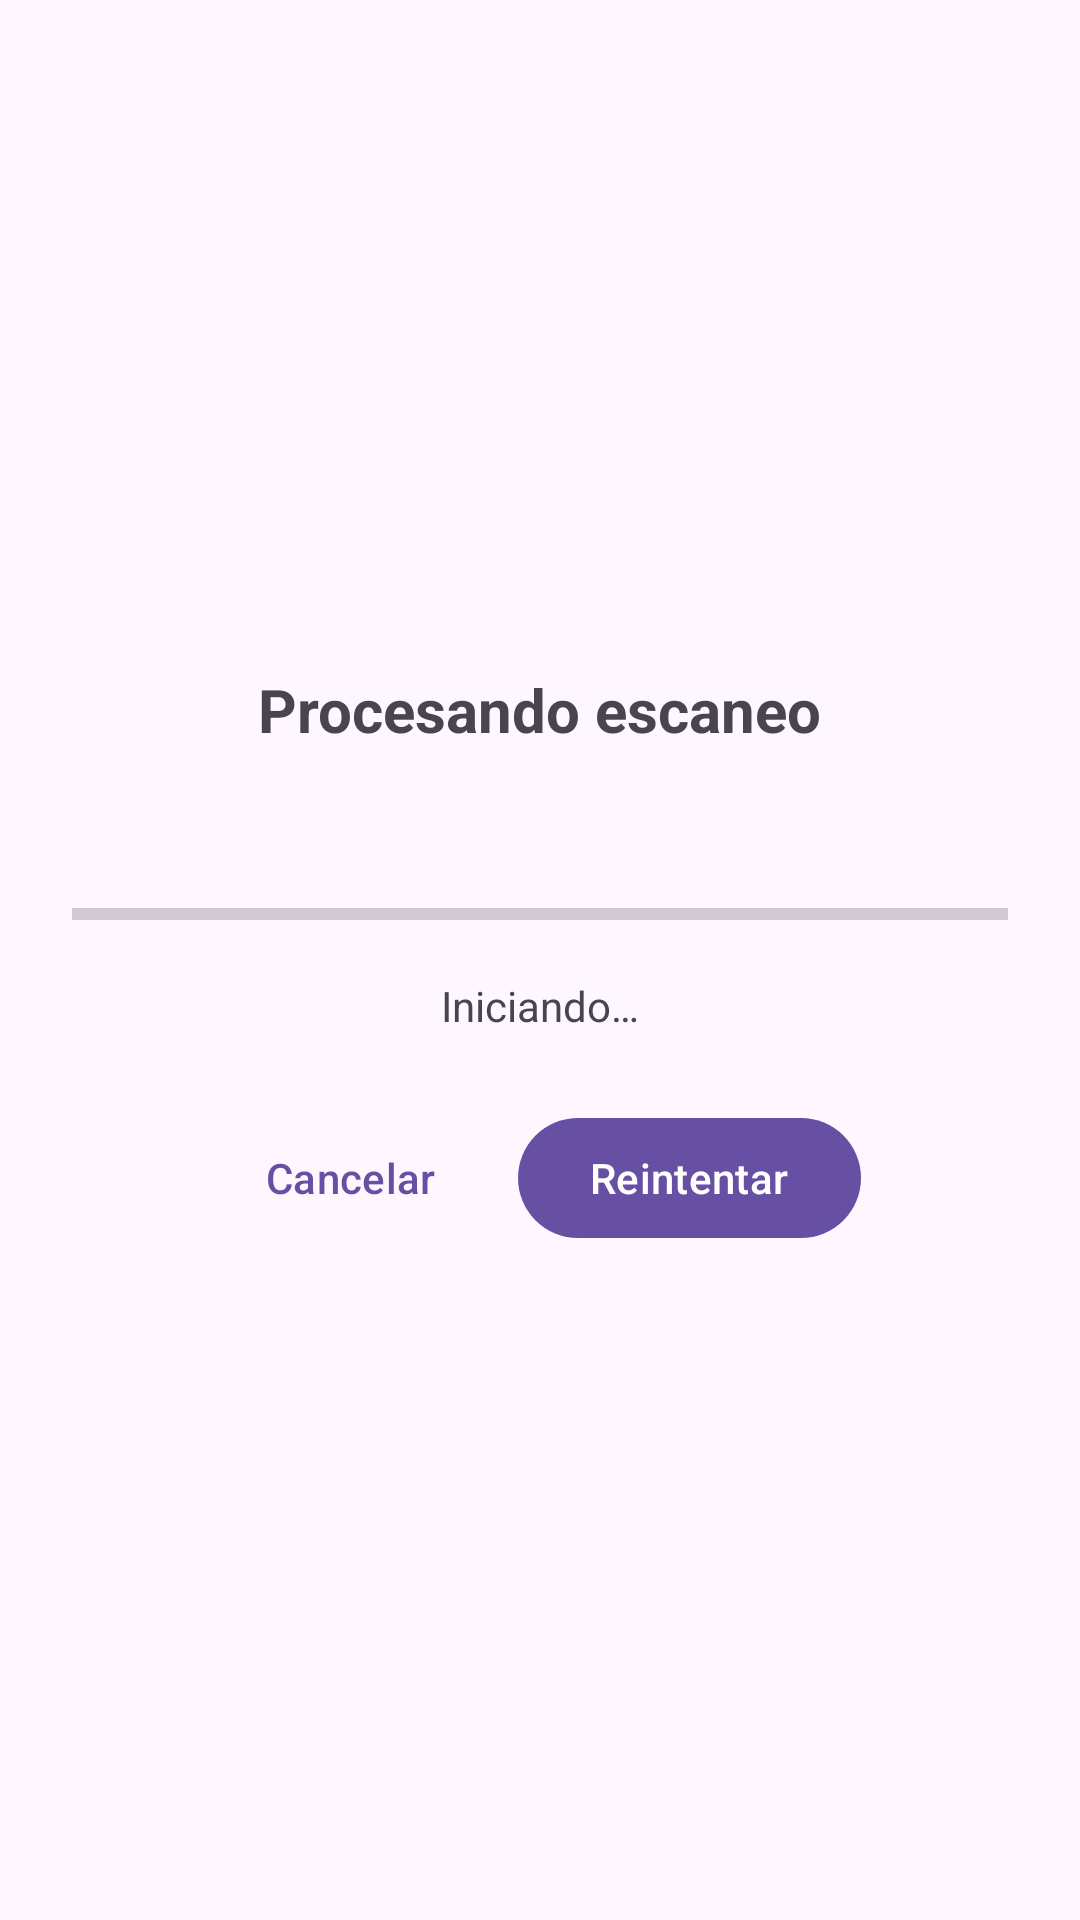

This screen was rendered from an Android layout file. Write that file and the resources it references.
<!-- AndroidManifest.xml: application theme Theme.RefractoryCapture -->
<!-- res/layout/fragment_progress.xml -->
<?xml version="1.0" encoding="utf-8"?>
<LinearLayout xmlns:android="http://schemas.android.com/apk/res/android"
    android:layout_width="match_parent" android:layout_height="match_parent"
    android:orientation="vertical" android:padding="24dp" android:gravity="center">

    <TextView android:text="Procesando escaneo"
        android:textSize="20sp" android:textStyle="bold"
        android:layout_width="wrap_content" android:layout_height="wrap_content"
        android:layout_marginBottom="24dp"/>

    <TextView android:id="@+id/tv_upload"
        android:layout_width="wrap_content" android:layout_height="wrap_content"
        android:text="" android:textSize="13sp" android:layout_marginBottom="8dp"/>

    <ProgressBar android:id="@+id/progress_bar" style="?android:progressBarStyleHorizontal"
        android:layout_width="match_parent" android:layout_height="10dp"
        android:max="100" android:progress="0" android:layout_marginBottom="16dp"/>

    <TextView android:id="@+id/tv_status"
        android:layout_width="wrap_content" android:layout_height="wrap_content"
        android:text="Iniciando…" android:textSize="14sp"
        android:gravity="center" android:layout_marginBottom="24dp"/>

    <TextView android:id="@+id/tv_result"
        android:layout_width="wrap_content" android:layout_height="wrap_content"
        android:textSize="16sp" android:textStyle="bold"
        android:gravity="center" android:visibility="gone"
        android:layout_marginBottom="24dp"/>

    <LinearLayout android:layout_width="match_parent" android:layout_height="wrap_content"
        android:orientation="horizontal" android:gravity="center">
        <com.google.android.material.button.MaterialButton
            android:id="@+id/btn_cancel" style="@style/Widget.Material3.Button.TextButton"
            android:layout_width="wrap_content" android:layout_height="wrap_content"
            android:text="Cancelar"/>
        <com.google.android.material.button.MaterialButton
            android:id="@+id/btn_retry"
            android:layout_width="wrap_content" android:layout_height="wrap_content"
            android:layout_marginStart="12dp" android:text="Reintentar"/>
    </LinearLayout>

</LinearLayout>
<!-- resources referenced by this layout -->
<resources>
  <style name="Theme.RefractoryCapture" parent="Theme.Material3.DayNight.NoActionBar">
          
      </style>
</resources>
